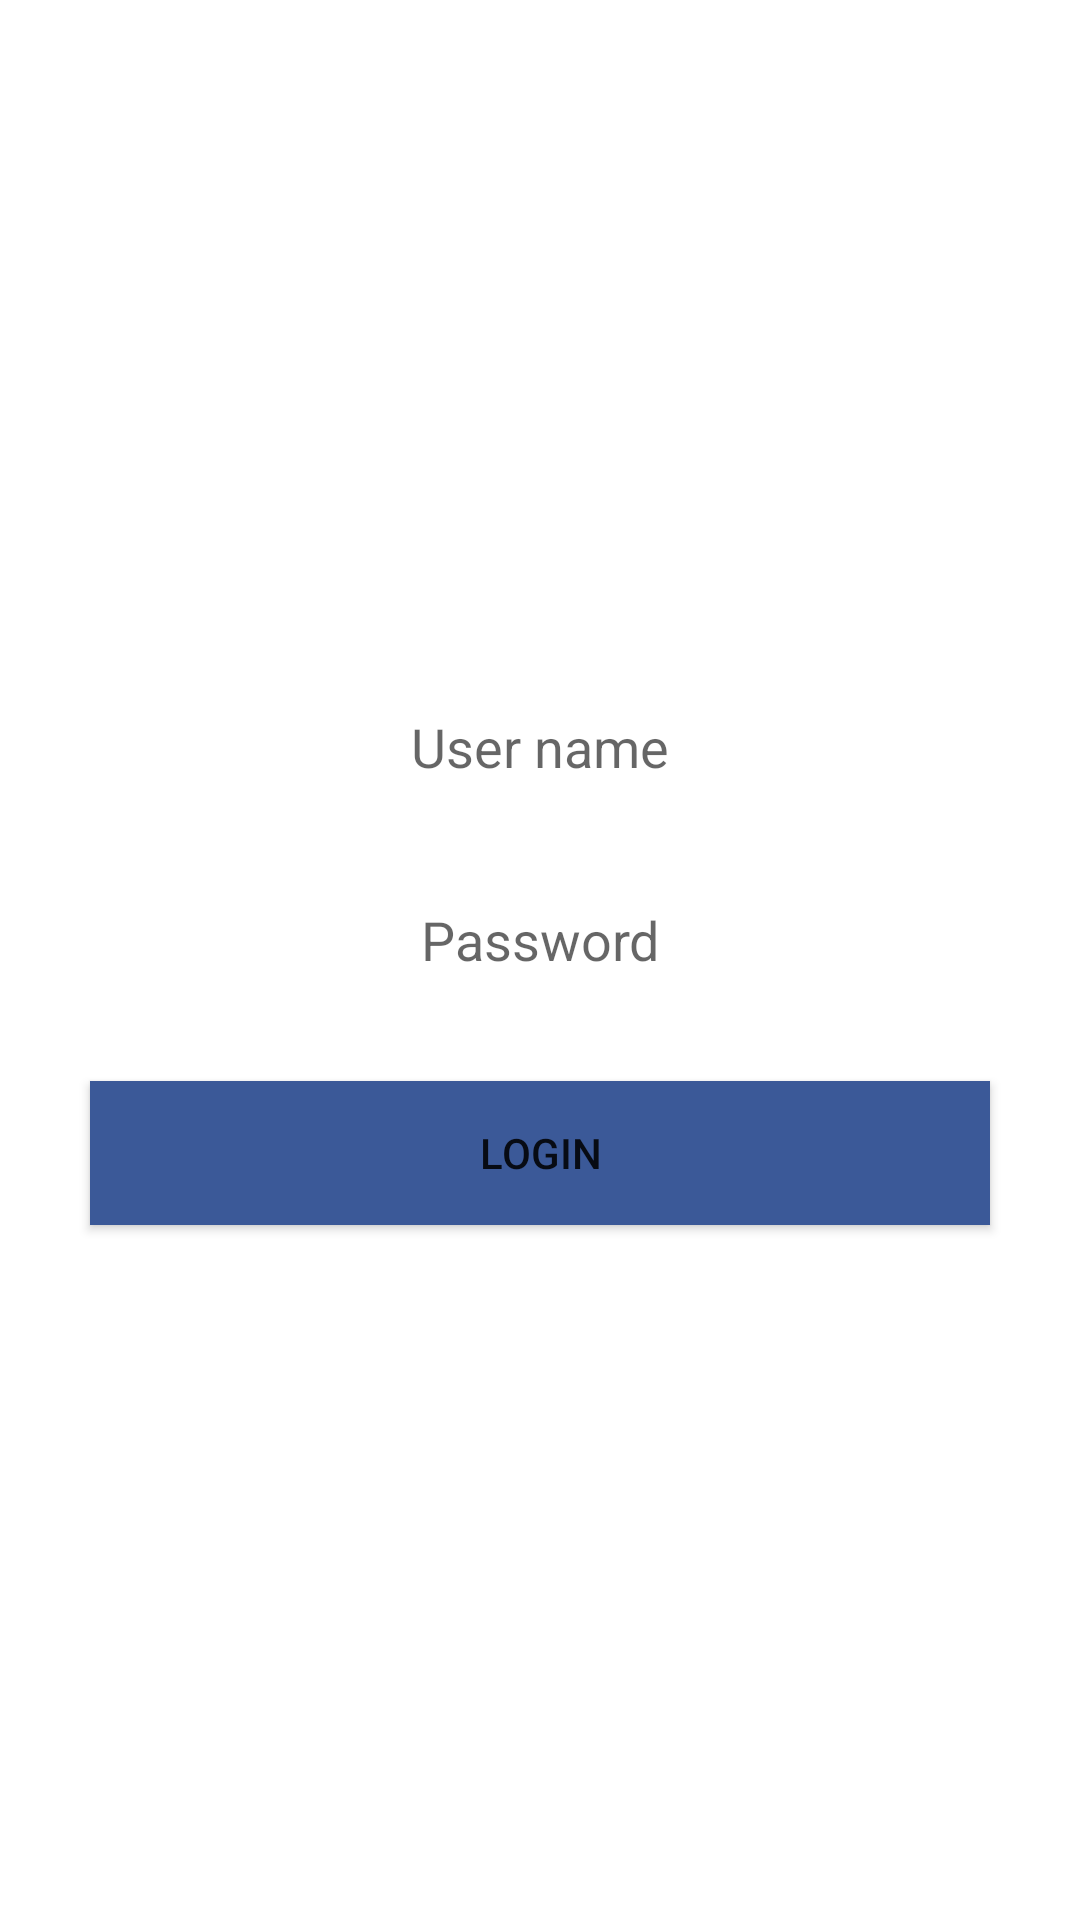

Layout XML and referenced resources for this Android screen:
<!-- AndroidManifest.xml: application theme myAppTheme -->
<!-- res/layout/activity_main.xml -->
<LinearLayout xmlns:android="http://schemas.android.com/apk/res/android"
    xmlns:app="http://schemas.android.com/apk/res-auto"
    xmlns:tools="http://schemas.android.com/tools"
    android:layout_width="match_parent"
    android:layout_height="match_parent"
    android:background="@color/white"
    android:orientation="vertical"
    tools:context=".MainActivity">

    <LinearLayout
        android:layout_width="match_parent"
        android:layout_height="match_parent"
        android:layout_gravity="center"
        android:gravity="center"
        android:orientation="vertical">

        <EditText
            android:id="@+id/et_username"
            android:layout_width="match_parent"
            android:layout_height="wrap_content"
            android:layout_marginLeft="30dp"
            android:layout_marginRight="30dp"
            android:background="@drawable/edittext_selector"
            android:cursorVisible="true"
            android:gravity="center"
            android:hint="User name"
            android:padding="5dp"
            android:textColor="@color/primaryColor"
            android:textCursorDrawable="@null" />


        <EditText
            android:id="@+id/et_password"
            android:layout_width="match_parent"
            android:layout_height="wrap_content"
            android:layout_marginLeft="30dp"
            android:layout_marginRight="30dp"
            android:layout_marginTop="30dp"
            android:background="@drawable/edittext_selector"
            android:cursorVisible="true"
            android:gravity="center"
            android:hint="Password"
            android:inputType="textPassword"
            android:padding="5dp"
            android:textColor="@color/primaryColor"
            android:textCursorDrawable="@null" />

        <Button
            android:id="@+id/button_login"
            android:layout_width="match_parent"
            android:layout_height="wrap_content"
            android:layout_marginLeft="30dp"
            android:layout_marginRight="30dp"
            android:layout_marginTop="30dp"
            android:background="@color/primaryColor"
            android:elevation="5dp"
            android:text="Login" />

    </LinearLayout>

</LinearLayout>
<!-- resources referenced by this layout -->
<resources>
  <color name="primaryColor">#3B5998</color>
  <color name="white">#FFFFFF</color>
  <style name="myAppTheme" parent="Theme.AppCompat.Light.NoActionBar">
          <item name="colorPrimary">@color/primaryColor</item>
          <item name="colorPrimaryDark">@color/primaryColorDark</item>
          <item name="android:windowNoTitle">true</item>
          <item name="windowActionBar">false</item>
      </style>
  <color name="primaryColorDark">#303F9F</color>
</resources>
